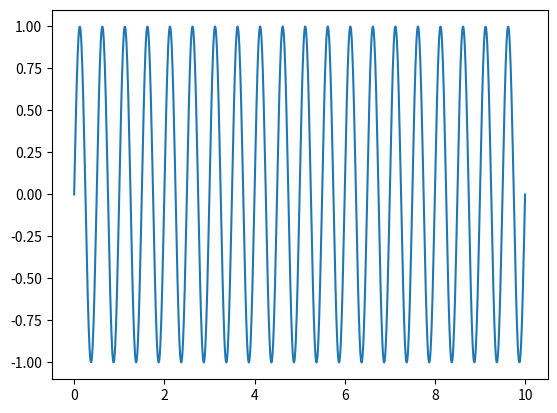
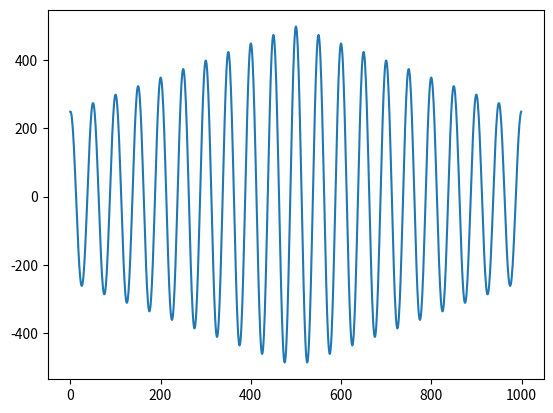

Generate these figures, in order, with matplotlib:
# -*- coding: utf-8 -*-
"""
Created on Mon Jun 29 01:28:41 2015

@author: alumno

Auto-correlación
"""

from matplotlib.pylab import *
import numpy as np

t = np.linspace(0,10,1000)
tau = 0.5

y = np.sin(2*np.pi/tau*t)
plt.plot(t,y)

# Auto-correlación
aut = np.correlate(y,y,mode='same')

plt.figure(3)
plt.clf()
plt.plot(aut)
plt.show()
